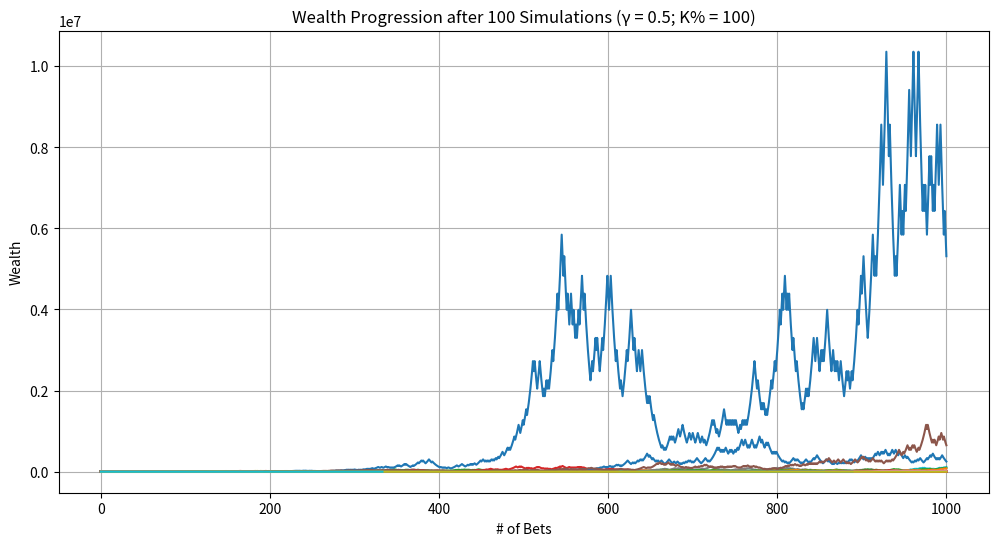
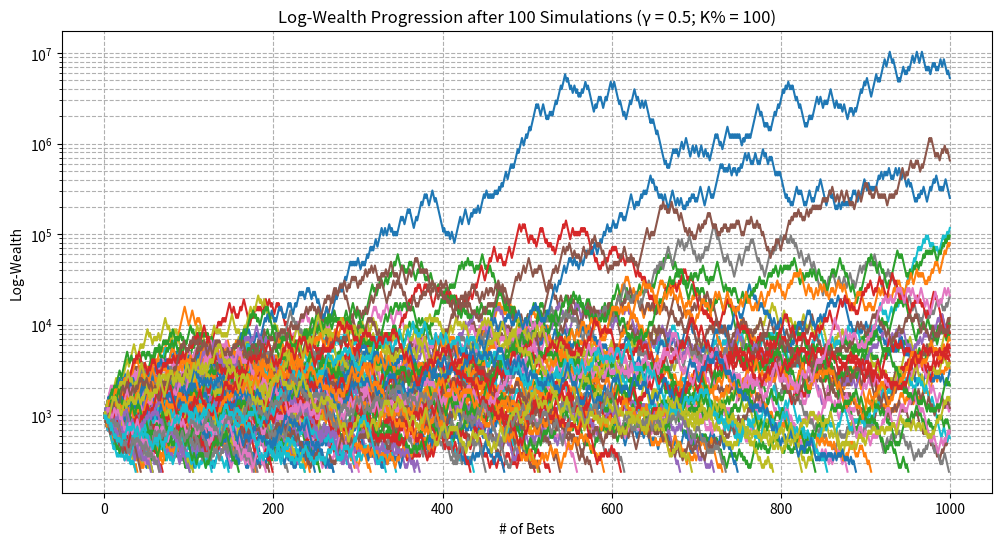
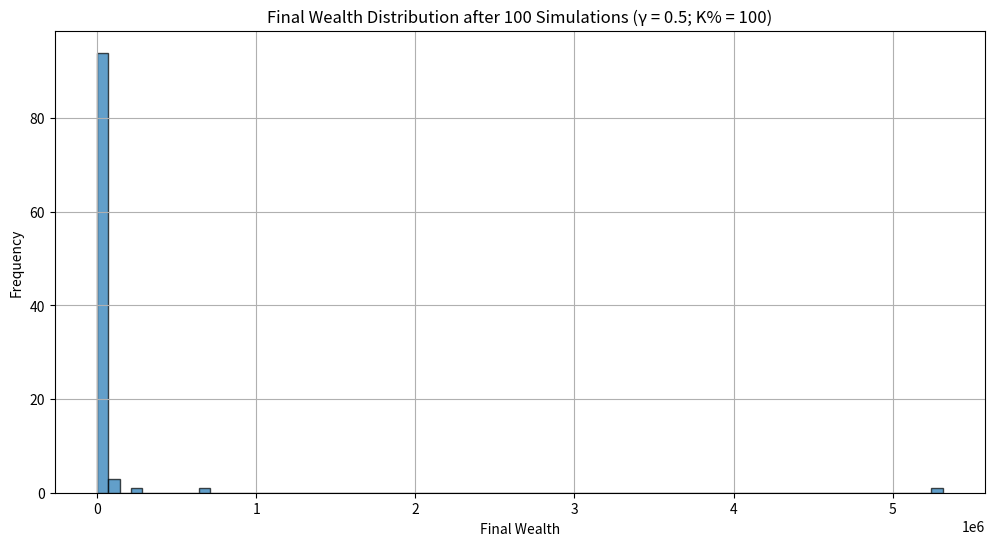

The script that saved these images, in order:
import random
import matplotlib.pyplot as plt
import math
import pandas as pd
import numpy as np

def run_single_simulation(starting_wealth, p_up, p_down, upper_bet_limit, lower_threshold, f_scaled, b):

    current_wealth = starting_wealth
    bet_count = 0
    wealth_history = [current_wealth]
    peak_wealth = starting_wealth
    min_wealth = starting_wealth
    went_bankrupt = False

    while bet_count < upper_bet_limit and current_wealth > lower_threshold:
        bet_count += 1

        # calculate wager_amount as a fraction of current wealth
        wager_amount = current_wealth * f_scaled

        # calculate up_amount and down_amount based on wager_amount and odds
        up_amount = wager_amount * b    # amount gained if bet is won
        down_amount = wager_amount      # amount lost if bet is lost

        outcome = random.random()

        if outcome < p_up:
            current_wealth += up_amount
            result = "Win"
        elif outcome < p_up + p_down:
            current_wealth -= down_amount
            result = "Lose"
        else:
            result = "No Change"

        wealth_history.append(current_wealth)

        if current_wealth > peak_wealth:
            peak_wealth = current_wealth
        if current_wealth < min_wealth:
            min_wealth = current_wealth

        # uncomment following line to print each bet's outcome...
        # print(f"Bet {bet_count}: {result} | Current Wealth: {current_wealth:.2f}")

        # check if wealth has hit ruin
        if current_wealth <= lower_threshold:
            # uncomment the following lines to print ruin information...
            # print("\n--- Stopping Simulation ---")
            # print(f"Wealth has reached the lower threshold of {lower_threshold}.")
            went_bankrupt = True
            break

    # Final Results (Uncomment to print individual simulation summaries)
    # print("\n=== Simulation Summary ===")
    #print(f"Total Bets Placed: {bet_count}")
    # print(f"Final Wealth: {current_wealth:.2f}")
    # print(f"Peak Wealth Achieved: {peak_wealth:.2f}")
    # print(f"Minimum Wealth Achieved: {min_wealth:.2f}\n")

    return wealth_history, peak_wealth, min_wealth, went_bankrupt, bet_count

def run_multiple_simulations(num_simulations, starting_wealth, p_up, p_down, upper_bet_limit, lower_threshold, f_scaled, b):

    ruin_count = 0
    final_wealths = []
    peak_wealths = []
    min_wealths = []
    all_wealth_histories = []
    smallest_min_wealth = float('inf')
    highest_peak_wealth = float('-inf')
    max_bets_before_ruin = 0
    simulations_with_max_bets_before_ruin = []

    # lists for individual sim stats
    mean_log_wealth_list = []    # mean of log-wealth
    std_log_wealth_list = []     # std of log-wealth
    slope_log_wealth_list = []   # slope of log-wealth
    time_to_ruin_list = []       # time to ruin (if applicable)

    for sim in range(1, num_simulations + 1):
        # uncomment the following line to track simulation progress...
        # print(f"\n=== Simulation {sim} ===")
        wealth_history, peak_wealth, min_wealth, went_bankrupt, bet_count = run_single_simulation(
            starting_wealth, p_up, p_down, upper_bet_limit, lower_threshold, f_scaled, b
        )
        all_wealth_histories.append(wealth_history)
        final_wealths.append(wealth_history[-1])
        peak_wealths.append(peak_wealth)
        min_wealths.append(min_wealth)

        if min_wealth < smallest_min_wealth:
            smallest_min_wealth = min_wealth
        if peak_wealth > highest_peak_wealth:
            highest_peak_wealth = peak_wealth

        if went_bankrupt:
            ruin_count += 1

            # track the simulation(s) with the most bets before ruin
            if bet_count > max_bets_before_ruin:
                max_bets_before_ruin = bet_count
                simulations_with_max_bets_before_ruin = [sim]
            elif bet_count == max_bets_before_ruin:
                simulations_with_max_bets_before_ruin.append(sim)

        # log-transformed wealth history
        log_wealth = np.log(wealth_history)
        
        mean_log = np.mean(log_wealth)
        std_log = np.std(log_wealth)

        # find slope of line of best fit for log-wealth
        # polyfit to fit: log_wealth = slope * bet_number + intercept
        slope, intercept = np.polyfit(range(len(log_wealth)), log_wealth, 1)

        mean_log_wealth_list.append(mean_log)
        std_log_wealth_list.append(std_log)
        slope_log_wealth_list.append(slope)

        # record time to ruin if applicable, else NaN
        if went_bankrupt:
            time_to_ruin_list.append(bet_count)
        else:
            time_to_ruin_list.append(np.nan)

    # calculate ruin probability and other statistics
    ruin_probability = (ruin_count / num_simulations) * 100
    average_final_wealth = sum(final_wealths) / num_simulations
    average_peak_wealth = sum(peak_wealths) / num_simulations
    average_min_wealth = sum(min_wealths) / num_simulations
    highest_final_wealth = max(final_wealths)

    # dataframe w/ all individual sim stats
    data = {
        'Simulation': range(1, num_simulations + 1),
        'Mean_Log_Wealth': mean_log_wealth_list,
        'Std_Log_Wealth': std_log_wealth_list,
        'Slope_Log_Wealth': slope_log_wealth_list,
        'Time_to_Ruin': time_to_ruin_list,
        'Peak_Wealth': peak_wealths,
        'Min_Wealth': min_wealths,
        'Final_Wealth': final_wealths
    }

    simulation_df = pd.DataFrame(data)

    # FINAL SUMMARY
    print("\n=== All Simulations Summary ===")
    print(f"Total Simulations Run: {num_simulations}")
    print(f"Ruin Occurred in {ruin_count} Simulations ({ruin_probability:.2f}%)")
    print(f"Average Final Wealth: {average_final_wealth:.2f}")
    print(f"Average Peak Wealth Achieved: {average_peak_wealth:.2f}")
    print(f"Highest Peak Wealth Achieved: {highest_peak_wealth}")
    print(f"Average Minimum Wealth Achieved: {average_min_wealth:.2f}")
    print(f"Smallest Minimum Wealth Achieved: {smallest_min_wealth}")
    print(f"Highest Final Wealth Achieved: {highest_final_wealth}")  # Added Line

    if ruin_count > 0:
        print(f"Simulation(s) that hit ruin and survived the most bets ({max_bets_before_ruin} bets): {simulations_with_max_bets_before_ruin}")
    else:
        print("No simulations ended in ruin.")

    print()

    return final_wealths, peak_wealths, min_wealths, all_wealth_histories, ruin_count, smallest_min_wealth, highest_peak_wealth, simulation_df  # Modified Return

def plot_sample_histories(all_wealth_histories, num_samples=10, g=1, scale=1):

    plt.figure(figsize=(12, 6))
    for i, history in enumerate(all_wealth_histories[:num_samples]):
        plt.plot(history, label=f"Simulation {i+1}")
    plt.xlabel("# of Bets")
    plt.ylabel("Wealth")
    plt.title(f"Wealth Progression after {num_samples} Simulations (γ = {g}; K% = {scale})")
    #plt.legend()
    plt.grid(True)
    plt.show()

def plot_sample_histories_log(all_wealth_histories, num_samples=10, g=1, scale=1):

    plt.figure(figsize=(12, 6))
    for i, history in enumerate(all_wealth_histories[:num_samples]):
        plt.plot(history, label=f"Simulation {i+1}")
    plt.xlabel("# of Bets")
    plt.ylabel("Log-Wealth")
    plt.title(f"Log-Wealth Progression after {num_samples} Simulations (γ = {g}; K% = {scale})")
    #plt.legend()
    plt.yscale('log')
    plt.grid(True, which="both", ls="--")
    plt.show()

def plot_final_wealth_histogram(final_wealths, num_simulations, g=1, scale=1):

    plt.figure(figsize=(12, 6))
    plt.hist(final_wealths, bins=75, edgecolor='black', alpha=0.7)
    plt.xlabel("Final Wealth")
    plt.ylabel("Frequency")
    plt.title(f"Final Wealth Distribution after {num_simulations} Simulations (γ = {g}; K% = {scale})")
    plt.grid(True)
    plt.show()

def compute_optimal_fraction(p, b, g):

    if g == 0:
        # risk-neutral case: maximize expected value
        f_star = (p * b - (1 - p)) / b
    else:
        try:
            numerator = ( (p * b) / (1 - p) )**(1/g) - 1
            denominator = b + ( (p * b) / (1 - p) )**(1/g)
            f_star = numerator / denominator
        except ZeroDivisionError:
            print("Error: Division by zero encountered in computing f*.")
            f_star = 0
    return f_star

def simulate_gamblers_ruin_advanced():

    print("=== Monte Carlo Betting Simulation ===\n")

    # SIMULATION PARAMETERS!
    starting_wealth = 1000          # starting wealth
    p_up = 0.5                       # probability of winning each bet
    p_down = 1 - p_up                # probability of losing each bet
    upper_bet_limit = 1000           # max number of bets
    lower_threshold = 250             # bankruptcy threshold
    num_simulations = 100            # number of simulations to run

    # BET PARAMETERS
    return_win_percent = 110         # (decimal odds - 1) * 100
    b = return_win_percent / 100     # net odds (b to 1)

    # STRATEGY PARAMETERS
    g = 0.5                          # gamma > 0 (1 for Kelly)
    scale = 1                      # scaling factor (1 for full Kelly, 0.5 for half-Kelly)

    # calculate optimal fraction based on CRRA utility
    f_star = compute_optimal_fraction(p_up, b, g)
    f_scaled = f_star * scale

    # ensure the fraction is between 0 and 1
    if f_scaled < 0:
        print("Warning: Computed scaled fraction is negative. Setting f_scaled to 0.")
        f_scaled = 0
    elif f_scaled > 1:
        print("Warning: Computed scaled fraction exceeds 1. Setting f_scaled to 1.")
        f_scaled = 1

    print(f"Parameters for Simulation:")
    print(f"Starting Wealth: {starting_wealth}")
    print(f"Probability of Winning (p_up): {p_up}")
    print(f"Probability of Losing (p_down): {p_down}")
    print(f"Net Odds (b): {b} to 1")
    print(f"Relative Risk Aversion (g): {g}")
    print(f"Scaling Factor (scale): {scale}")
    print(f"Optimal Fraction (f*): {f_star:.4f}")
    print(f"Scaled Fraction (f_scaled): {f_scaled:.4f}\n")

    # calculate EV and other statistics based on scaled fraction
    # since wager_amount is a fraction, EV per bet = f_scaled * (p_up * b - p_down)
    bet_EV = f_scaled * (p_up * b - p_down)
    bet_Var = f_scaled**2 * (p_up * (b**2) + p_down)
    bet_Std = math.sqrt(bet_Var)

    print(f"Betting Statistics with Scaled Fraction:")
    print(f"Expected Value of Bet (EV): {bet_EV:.4f}")
    print(f"Expected Variance of Bet (Var): {bet_Var:.4f}")
    print(f"Expected Standard Deviation of Bet (Std): {bet_Std:.4f}\n")

    # Run multiple simulations and capture the new DataFrame
    final_wealths, peak_wealths, min_wealths, all_wealth_histories, ruin_count, smallest_min_wealth, highest_peak_wealth, simulation_df = run_multiple_simulations(
        num_simulations, starting_wealth, p_up, p_down, upper_bet_limit, lower_threshold, f_scaled, b
    )

    # plot sample wealth histories (original linear scale)
    plot_sample_histories(all_wealth_histories, num_samples=100, g=g, scale=(scale*100))

    # plot sample wealth histories with log scale
    plot_sample_histories_log(all_wealth_histories, num_samples=100, g=g, scale=(scale*100))

    # plot histogram of final wealths
    plot_final_wealth_histogram(final_wealths, num_simulations=100, g=g, scale=(scale*100))

    # Optionally, you can save the DataFrame to a CSV file for further analysis
   # simulation_df.to_csv('simulation_results.csv', index=False)

    print("=== Simulation DataFrame Head ===")
    print(simulation_df.head())  # Display the first few rows of the DataFrame

#    print("\n=== Additional Insights ===")
 #   print(f"Expected Value of Bet: {bet_EV:.4f}")
  #  print(f"Expected Variance of Bet: {bet_Var:.4f}")
   # print(f"Expected Standard Deviation of Bet: {bet_Std:.4f}")
    #print(final_wealths)

if __name__ == "__main__":
    simulate_gamblers_ruin_advanced()
